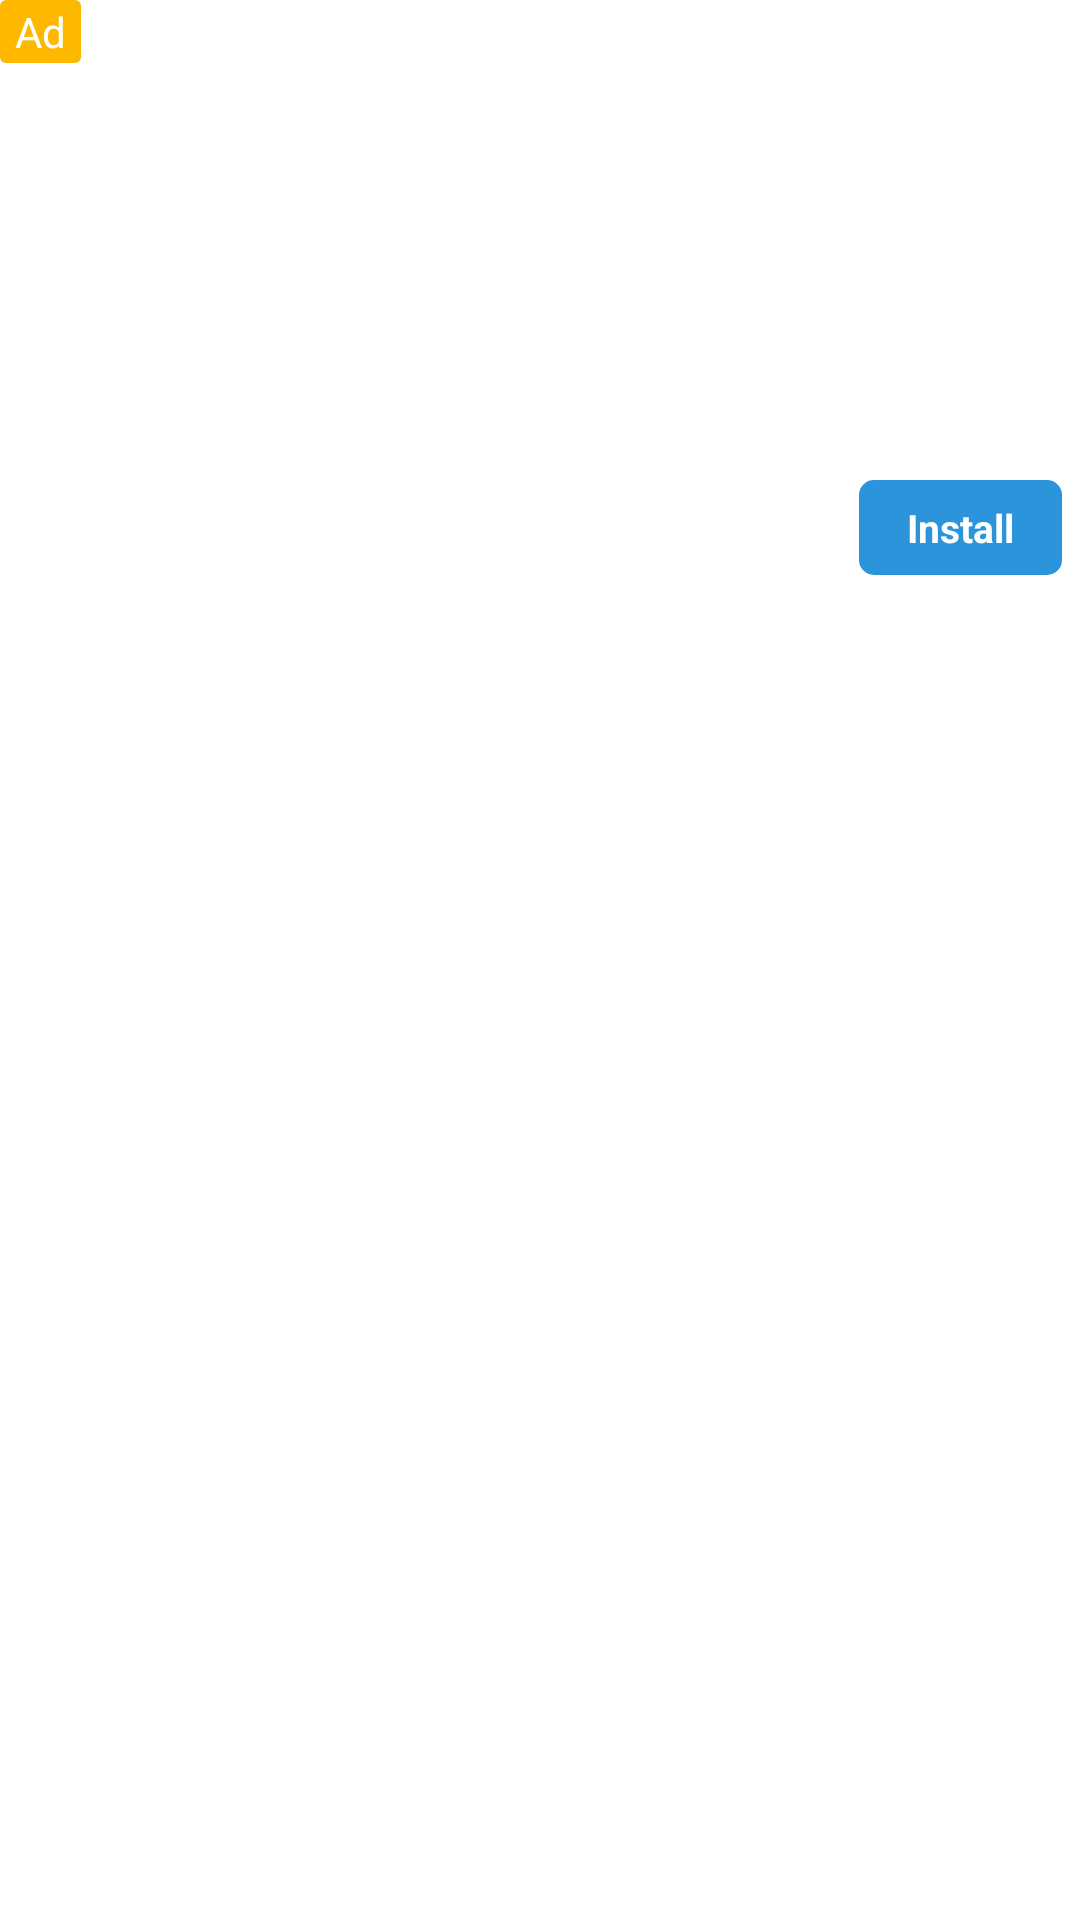

Write the Android layout XML for this screen, with the resource values it uses.
<!-- AndroidManifest.xml: fallback theme Theme.MaterialComponents.DayNight.NoActionBar -->
<!-- res/layout/layout_ads_other.xml -->
<LinearLayout xmlns:android="http://schemas.android.com/apk/res/android"
    android:layout_width="match_parent"
    android:layout_height="wrap_content"
    android:background="#FFFFFF"
    android:minHeight="50dp"
    android:orientation="vertical">

    <RelativeLayout
        android:layout_width="match_parent"
        android:layout_height="wrap_content">

        <ImageView
            android:id="@+id/ad_media"
            android:layout_width="match_parent"
            android:layout_height="140dp"
            android:layout_gravity="center_horizontal"
            android:layout_marginTop="10dp" />

        <TextView
            android:layout_width="wrap_content"
            android:layout_height="wrap_content"
            android:layout_marginEnd="7dp"
            android:background="@drawable/bg_tv_ad"
            android:gravity="bottom"
            android:paddingStart="5dp"
            android:paddingTop="1dp"
            android:paddingEnd="5dp"
            android:paddingBottom="1dp"
            android:text="@string/ad"
            android:textColor="#ffffff"
            android:textSize="14sp" />

    </RelativeLayout>

    <LinearLayout
        android:layout_width="match_parent"
        android:layout_height="wrap_content"
        android:orientation="horizontal"
        android:gravity="center_vertical"
        android:padding="6dp">

        <ImageView
            android:id="@+id/ad_app_icon"
            android:layout_width="40dp"
            android:layout_height="40dp"
            android:layout_marginEnd="5dp"
            android:adjustViewBounds="true" />

        <LinearLayout
            android:layout_width="0dp"
            android:layout_height="wrap_content"
            android:layout_weight="1"
            android:orientation="vertical">

            <TextView
                android:id="@+id/ad_headline"
                android:layout_width="match_parent"
                android:layout_height="wrap_content"
                android:textColor="#000000"
                android:textSize="13sp"
                android:textStyle="bold" />

            <TextView
                android:id="@+id/ad_body"
                android:layout_width="wrap_content"
                android:layout_height="wrap_content"
                android:maxLines="2"
                android:textColor="#444444"
                android:textSize="11sp" />

        </LinearLayout>

        <TextView
            android:id="@+id/ad_call_to_action"
            android:layout_width="wrap_content"
            android:layout_height="wrap_content"
            android:layout_marginStart="6dp"
            android:background="@drawable/sel_tv_action_ads"
            android:gravity="center"
            android:paddingStart="16dp"
            android:paddingTop="7dp"
            android:paddingEnd="16dp"
            android:paddingBottom="7dp"
            android:text="@string/install"
            android:textColor="#fff"
            android:textSize="13sp"
            android:textStyle="bold" />

    </LinearLayout>
</LinearLayout>
<!-- resources referenced by this layout -->
<resources>
  <!-- drawable bg_tv_ad (drawable) -->
  <?xml version="1.0" encoding="utf-8"?>
  <shape xmlns:android="http://schemas.android.com/apk/res/android"
      android:shape="rectangle">
      <corners android:radius="2dp" />
      <solid android:color="#FFB800" />
  </shape>
  <!-- drawable sel_tv_action_ads (drawable) -->
  <?xml version="1.0" encoding="utf-8"?>
  <selector xmlns:android="http://schemas.android.com/apk/res/android">
      <item android:state_pressed="false">
          <shape android:shape="rectangle">
              <corners android:radius="5dp" />
              <solid android:color="#2C94DA" />
          </shape>
      </item>
      <item android:state_pressed="true">
          <shape android:shape="rectangle">
              <corners android:radius="5dp" />
              <solid android:color="#1A6BA1" />
          </shape>
      </item>
  </selector>
  <string name="ad">Ad</string>
  <string name="install">Install</string>
</resources>
